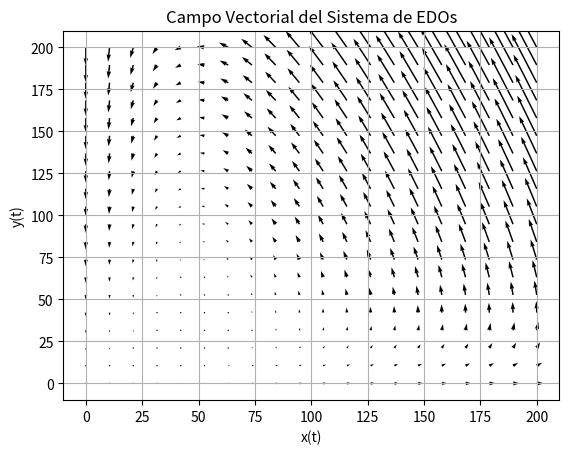

Reproduce this figure in Python.
import numpy as np
import matplotlib.pyplot as plt

def dx_dt(x, y):
    return 0.2 * x - 0.005 * x * y

def dy_dt(x, y):
    return -0.5 * y + 0.01 * x * y

x_values = np.linspace(0, 200, 20)
y_values = np.linspace(0, 200, 20)
X, Y = np.meshgrid(x_values, y_values)

U = dx_dt(X, Y)
V = dy_dt(X, Y)

plt.quiver(X, Y, U, V)
plt.xlabel('x(t)')
plt.ylabel('y(t)')
plt.title('Campo Vectorial del Sistema de EDOs')
plt.grid(True)
plt.show()
